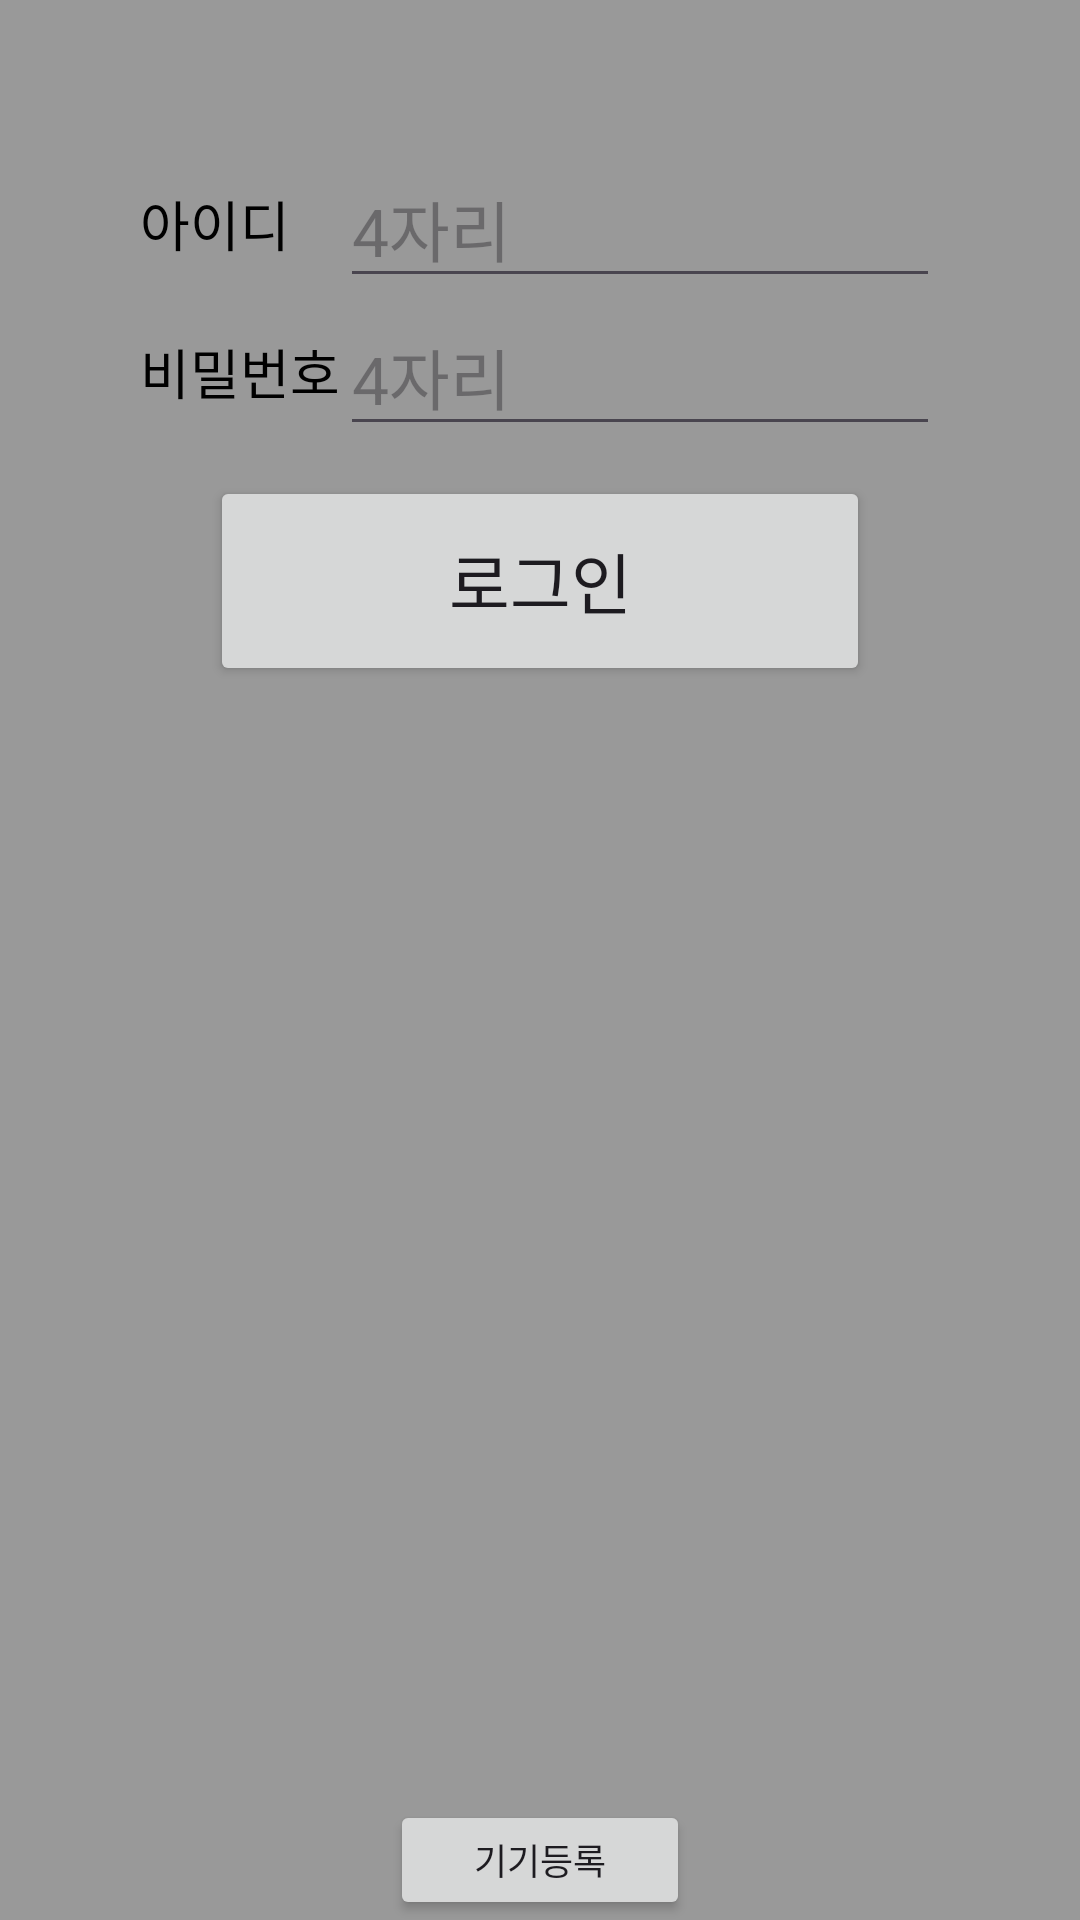

Write the Android layout XML for this screen, with the resource values it uses.
<!-- AndroidManifest.xml: application theme Theme.Theposm -->
<!-- res/layout/activity_login.xml -->
<?xml version="1.0" encoding="utf-8"?>
<LinearLayout xmlns:android="http://schemas.android.com/apk/res/android"
    xmlns:app="http://schemas.android.com/apk/res-auto"
    xmlns:tools="http://schemas.android.com/tools"
    android:id="@+id/main"
    android:layout_width="match_parent"
    android:layout_height="match_parent"
    android:gravity="center"
    android:orientation="horizontal"
    android:measureWithLargestChild="false"
    android:background="#999999"
    tools:context=".LoginActivity">

    <LinearLayout
        android:layout_width="0dp"
        android:layout_height="match_parent"
        android:layout_weight="1"
        android:orientation="horizontal"></LinearLayout>

    <LinearLayout
        android:layout_width="wrap_content"
        android:layout_height="match_parent"
        android:layout_weight="0"
        android:orientation="vertical">

        <LinearLayout
            android:layout_width="wrap_content"
            android:layout_height="50dp"
            android:layout_weight="0"
            android:orientation="vertical"></LinearLayout>

        <LinearLayout
            android:layout_width="wrap_content"
            android:layout_height="wrap_content"
            android:layout_weight="0"
            android:orientation="vertical">


            <LinearLayout
                android:layout_width="match_parent"
                android:layout_height="wrap_content"
                android:layout_gravity="center"
                android:orientation="vertical">


                <LinearLayout
                    android:layout_width="match_parent"
                    android:layout_height="wrap_content"
                    android:orientation="horizontal" />


                <LinearLayout
                    android:layout_width="match_parent"
                    android:layout_height="wrap_content"
                    android:orientation="horizontal">

                    <TextView
                        android:layout_width="wrap_content"
                        android:layout_height="wrap_content"
                        android:layout_gravity="center_vertical"
                        android:layout_weight="1"
                        android:text="아이디"
                        android:textColor="#000000"
                        android:textAppearance="?android:attr/textAppearanceMedium" />

                    <EditText
                        android:id="@+id/etID"
                        android:layout_width="200dp"
                        android:layout_height="wrap_content"
                        android:layout_gravity="center_horizontal"
                        android:layout_weight="0"
                        android:hint="4자리"
                        android:inputType="number"
                        android:textColor="#000000"
                        android:textAppearance="?android:attr/textAppearanceLarge" />

                </LinearLayout>


                <LinearLayout
                    android:layout_width="match_parent"
                    android:layout_height="wrap_content"
                    android:orientation="horizontal">

                    <TextView
                        android:layout_width="wrap_content"
                        android:layout_height="wrap_content"
                        android:layout_gravity="center_vertical"
                        android:layout_weight="1"
                        android:text="비밀번호"
                        android:textColor="#000000"
                        android:textAppearance="?android:attr/textAppearanceMedium" />

                    <EditText
                        android:id="@+id/etPassword"
                        android:layout_width="200dp"
                        android:layout_height="wrap_content"
                        android:layout_gravity="center_horizontal"
                        android:layout_weight="0"
                        android:hint="4자리"
                        android:inputType="numberPassword"
                        android:textColor="#000000"
                        android:textAppearance="?android:attr/textAppearanceLarge" />

                </LinearLayout>

                <LinearLayout
                    android:layout_width="match_parent"
                    android:layout_height="wrap_content"
                    android:gravity="center"
                    android:orientation="horizontal">

                    <Button
                        android:id="@+id/btn_login"
                        android:layout_width="220dp"
                        android:layout_height="70dp"
                        android:layout_margin="10dp"
                        android:layout_weight="0"
                        android:text="로그인"
                        android:textAppearance="?android:attr/textAppearanceLarge" />

                </LinearLayout>

            </LinearLayout>

            <LinearLayout
                android:layout_width="match_parent"
                android:layout_height="wrap_content"
                android:gravity="center"
                android:orientation="horizontal" />

        </LinearLayout>

        <LinearLayout
            android:layout_width="match_parent"
            android:layout_height="0dp"
            android:layout_weight="1"
            android:gravity="bottom|center"
            android:orientation="vertical">

            <Button
                android:id="@+id/btn_req_pos"
                android:layout_width="100dp"
                android:layout_height="40dp"
                android:textSize="12dp"
                android:text="기기등록" />

        </LinearLayout>


    </LinearLayout>

    <LinearLayout
        android:layout_width="0dp"
        android:layout_height="match_parent"
        android:layout_weight="1"
        android:orientation="horizontal">

    </LinearLayout>


</LinearLayout>
<!-- resources referenced by this layout -->
<resources>
  <style name="Theme.Theposm" parent="Theme.MaterialComponents.DayNight.DarkActionBar">
          
          <item name="colorPrimary">@color/purple_500</item>
          <item name="colorPrimaryVariant">@color/purple_700</item>
          <item name="colorOnPrimary">@color/white</item>
          
          <item name="colorSecondary">@color/teal_200</item>
          <item name="colorSecondaryVariant">@color/teal_700</item>
          <item name="colorOnSecondary">@color/black</item>
          
          <item name="android:statusBarColor">?attr/colorPrimaryVariant</item>
          
      </style>
  <!-- not gathered from this repository: default colours our renderer supplied (Android Studio template values) -->
  <color name="purple_500">#FF6200EE</color>
  <color name="purple_700">#FF3700B3</color>
  <color name="teal_200">#FF03DAC5</color>
  <color name="teal_700">#FF018786</color>
  <color name="black">#FF000000</color>
  <color name="white">#FFFFFFFF</color>
</resources>
